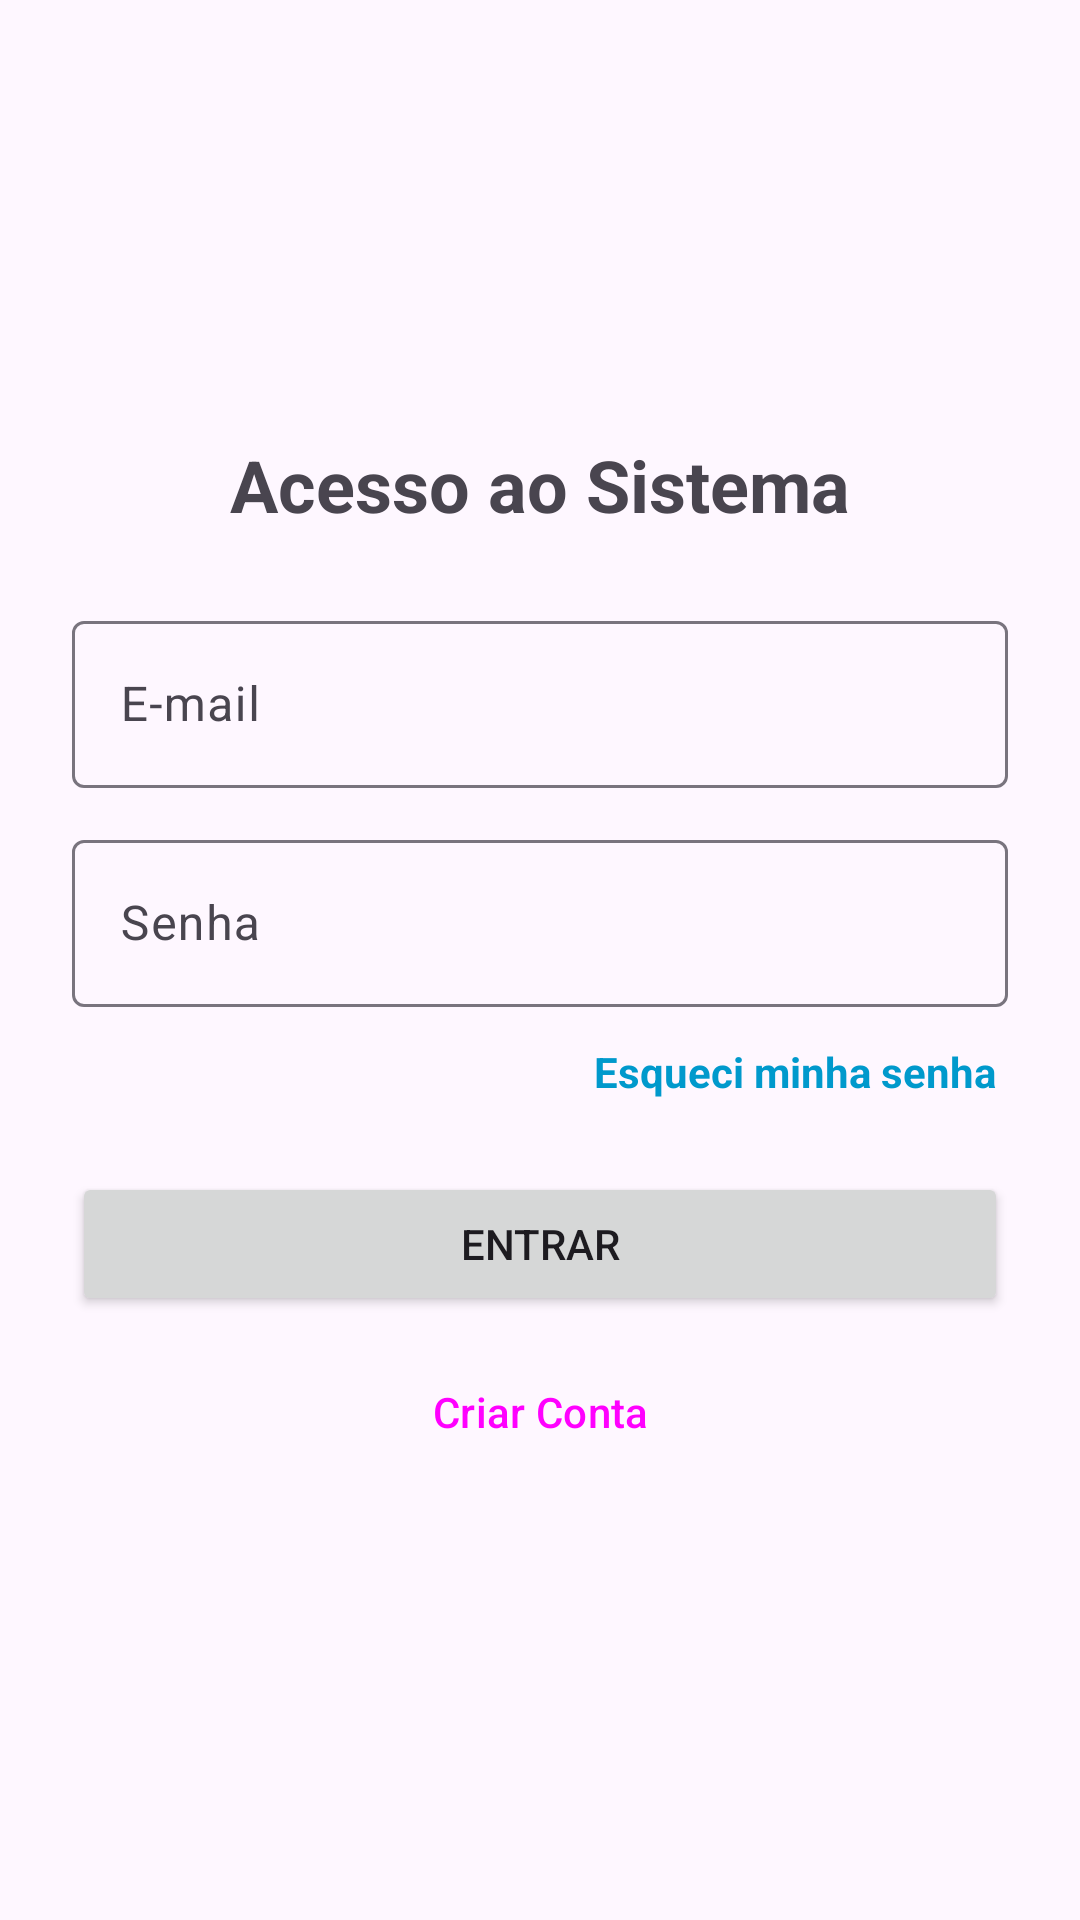

Reconstruct the res/layout file that produces this screen, plus the resources it refers to.
<!-- AndroidManifest.xml: application theme Theme.FIRESTOREREAD -->
<!-- res/layout/activity_login.xml -->
<?xml version="1.0" encoding="utf-8"?>
<LinearLayout xmlns:android="http://schemas.android.com/apk/res/android"
    android:layout_width="match_parent"
    android:layout_height="match_parent"
    android:gravity="center"
    android:orientation="vertical"
    android:padding="24dp">

    <TextView
        android:layout_width="wrap_content"
        android:layout_height="wrap_content"
        android:layout_marginBottom="24dp"
        android:text="Acesso ao Sistema"
        android:textSize="24sp"
        android:textStyle="bold" />

    <com.google.android.material.textfield.TextInputLayout
        android:layout_width="match_parent"
        android:layout_height="wrap_content"
        android:layout_marginBottom="12dp"
        android:hint="E-mail">

        <com.google.android.material.textfield.TextInputEditText
            android:id="@+id/etEmail"
            android:layout_width="match_parent"
            android:layout_height="wrap_content"
            android:inputType="textEmailAddress" />
    </com.google.android.material.textfield.TextInputLayout>

    <com.google.android.material.textfield.TextInputLayout
        android:layout_width="match_parent"
        android:layout_height="wrap_content"
        android:layout_marginBottom="8dp"
        android:hint="Senha">

        <com.google.android.material.textfield.TextInputEditText
            android:id="@+id/etSenha"
            android:layout_width="match_parent"
            android:layout_height="wrap_content"
            android:inputType="textPassword" />
    </com.google.android.material.textfield.TextInputLayout>

    <TextView
        android:id="@+id/tvRecuperarSenha"
        android:layout_width="wrap_content"
        android:layout_height="wrap_content"
        android:layout_gravity="end"
        android:layout_marginBottom="20dp"
        android:padding="4dp"
        android:text="Esqueci minha senha"
        android:textColor="@android:color/holo_blue_dark"
        android:textStyle="bold" />

    <Button
        android:id="@+id/btnEntrar"
        android:layout_width="match_parent"
        android:layout_height="wrap_content"
        android:layout_marginBottom="8dp"
        android:text="Entrar" />

    <Button
        android:id="@+id/btnCadastrar"
        style="?attr/materialButtonOutlinedStyle"
        android:layout_width="match_parent"
        android:layout_height="wrap_content"
        android:text="Criar Conta" />

</LinearLayout>
<!-- resources referenced by this layout -->
<resources>
  <style name="Theme.FIRESTOREREAD" parent="Base.Theme.FIRESTOREREAD" />
  <style name="Base.Theme.FIRESTOREREAD" parent="Theme.Material3.DayNight.NoActionBar">
          
          
      </style>
</resources>
